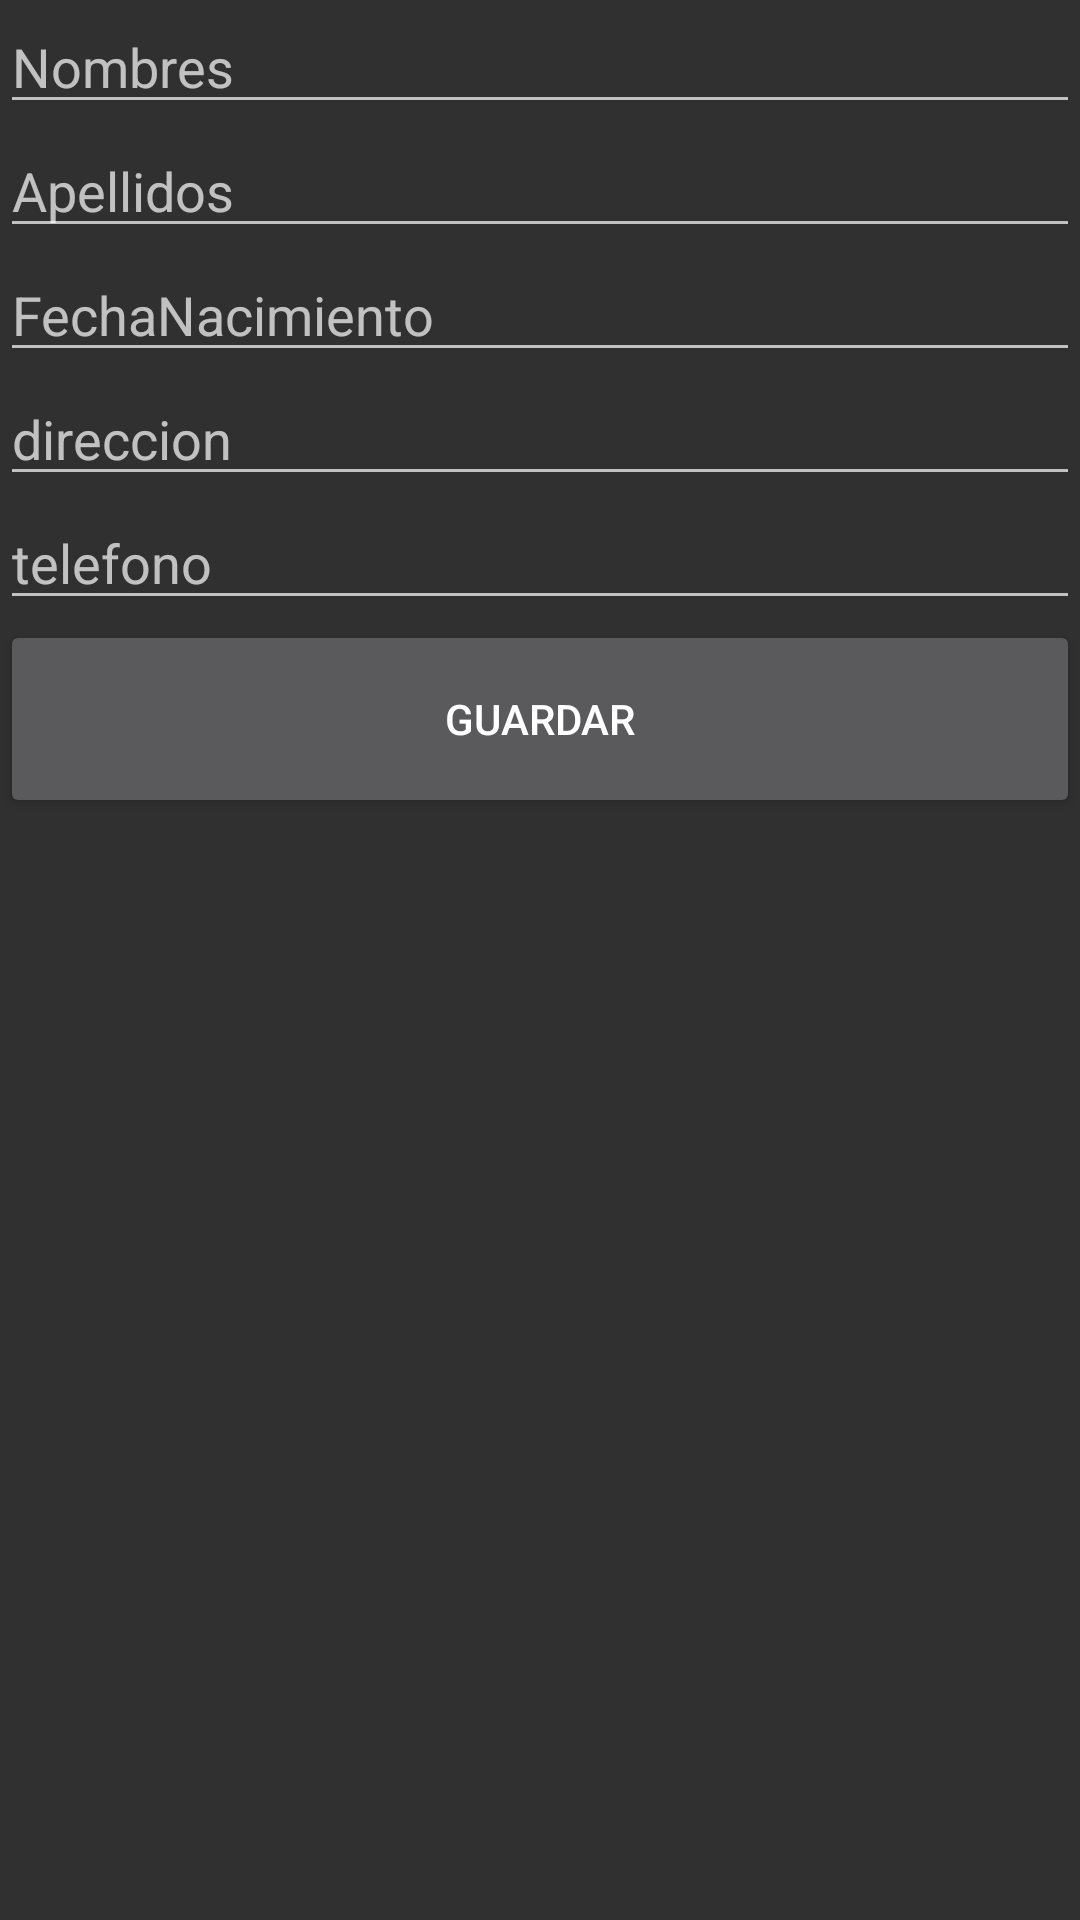

Reconstruct the res/layout file that produces this screen, plus the resources it refers to.
<!-- AndroidManifest.xml: application theme Theme.AppCompat.NoActionBar -->
<!-- res/layout/activity_main.xml -->
<?xml version="1.0" encoding="utf-8"?>
<androidx.constraintlayout.widget.ConstraintLayout xmlns:android="http://schemas.android.com/apk/res/android"
    xmlns:app="http://schemas.android.com/apk/res-auto"
    xmlns:tools="http://schemas.android.com/tools"
    android:layout_width="match_parent"
    android:layout_height="match_parent"
    tools:context=".MainActivity">

    <LinearLayout
        android:layout_width="match_parent"
        android:layout_height="match_parent"
        android:orientation="vertical">

        <EditText
            android:id="@+id/edittext_nombre"
            android:layout_width="match_parent"
            android:layout_height="wrap_content"
            android:hint="Nombres"/>

        <EditText
            android:id="@+id/edittext_apellido"
            android:layout_width="match_parent"
            android:layout_height="wrap_content"
            android:hint="Apellidos" />

        <EditText
            android:id="@+id/edittext_fechaNacimiento"
            android:layout_width="match_parent"
            android:layout_height="wrap_content"
            android:hint="FechaNacimiento" />

        <EditText
            android:id="@+id/edittext_direccion"
            android:layout_width="match_parent"
            android:layout_height="wrap_content"
            android:hint="direccion"/>

        <EditText
            android:id="@+id/edittext_telefono"
            android:layout_width="match_parent"
            android:layout_height="wrap_content"
            android:hint="telefono"/>

        <Button
            android:id="@+id/button_submit"
            android:layout_width="match_parent"
            android:layout_height="66dp"
            android:text="Guardar" />

        <ListView
            android:id="@+id/listview_data"
            android:layout_width="match_parent"
            android:layout_height="wrap_content"/>

    </LinearLayout>
</androidx.constraintlayout.widget.ConstraintLayout>
<!-- resources referenced by this layout -->
<resources>

</resources>
